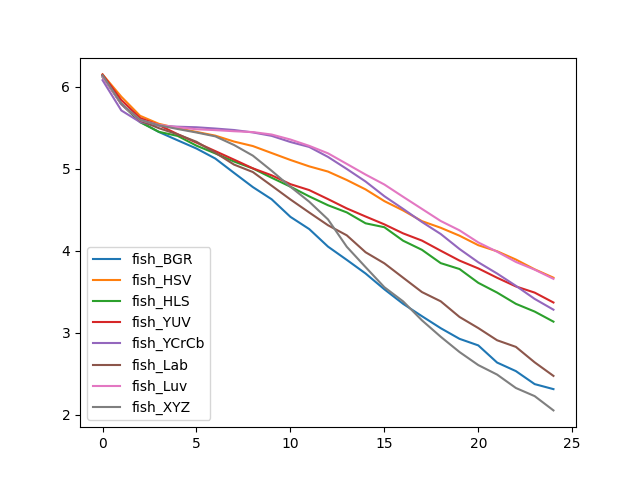

Values plotted in this chart, from the file beside it:
, fish_BGR, fish_HSV, fish_HLS, fish_YUV, fish_YCrCb, fish_Lab, fish_Luv, fish_XYZ
0, 6.133, 6.151, 6.119, 6.149, 6.08, 6.134, 6.122, 6.14
1, 5.794, 5.878, 5.792, 5.838, 5.711, 5.787, 5.787, 5.791
2, 5.574, 5.645, 5.568, 5.618, 5.569, 5.586, 5.594, 5.597
3, 5.448, 5.548, 5.45, 5.532, 5.525, 5.495, 5.534, 5.529
4, 5.346, 5.494, 5.4, 5.421, 5.513, 5.419, 5.506, 5.485
5, 5.246, 5.449, 5.281, 5.318, 5.506, 5.329, 5.482, 5.442
6, 5.124, 5.404, 5.187, 5.215, 5.49, 5.196, 5.471, 5.395
7, 4.949, 5.331, 5.088, 5.111, 5.472, 5.05, 5.457, 5.289
8, 4.776, 5.277, 5.003, 5.005, 5.443, 4.96, 5.447, 5.16
9, 4.628, 5.192, 4.89, 4.92, 5.401, 4.793, 5.417, 4.975
10, 4.413, 5.107, 4.781, 4.812, 5.326, 4.625, 5.356, 4.78
11, 4.264, 5.029, 4.663, 4.74, 5.266, 4.466, 5.279, 4.598
12, 4.05, 4.965, 4.555, 4.629, 5.144, 4.311, 5.188, 4.382
13, 3.888, 4.862, 4.467, 4.516, 4.997, 4.188, 5.059, 4.048
14, 3.722, 4.748, 4.334, 4.417, 4.844, 3.981, 4.929, 3.8
15, 3.529, 4.605, 4.287, 4.321, 4.665, 3.846, 4.807, 3.555
16, 3.352, 4.491, 4.122, 4.211, 4.51, 3.671, 4.657, 3.382
17, 3.201, 4.361, 4.011, 4.124, 4.35, 3.496, 4.51, 3.151
18, 3.055, 4.28, 3.849, 4, 4.204, 3.383, 4.362, 2.95
19, 2.925, 4.183, 3.777, 3.88, 4.021, 3.192, 4.248, 2.764
20, 2.845, 4.067, 3.608, 3.784, 3.859, 3.056, 4.101, 2.605
21, 2.636, 3.993, 3.489, 3.67, 3.722, 2.908, 3.988, 2.489
22, 2.532, 3.892, 3.352, 3.564, 3.572, 2.827, 3.863, 2.326
23, 2.373, 3.773, 3.258, 3.489, 3.412, 2.638, 3.769, 2.226
24, 2.312, 3.671, 3.135, 3.368, 3.281, 2.473, 3.657, 2.052
